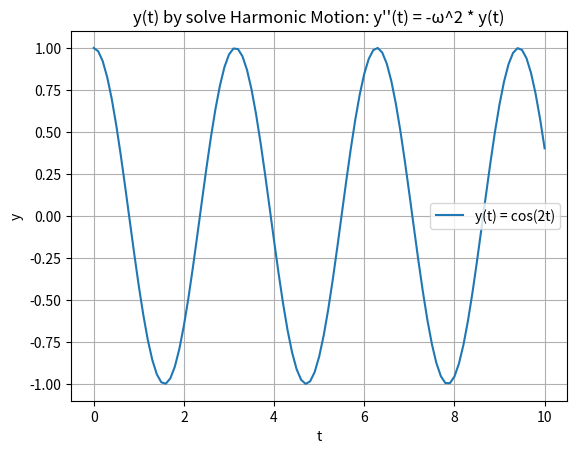

Write Python code to recreate this figure.
import numpy as np
from scipy.integrate import solve_ivp
import matplotlib.pyplot as plt

# Second-order ODE (harmonic motion)
# y''(t) = -ω^2 * y(t)
# solution is: y(t) = cos(2t)
# Convert to first-order system
def second_order_ode(t, z):
    y , dy = z
    omega = 2 # Angular frequency
    d2y = -(omega**2) * y
    dydt = dy
    return np.array([dydt, d2y])


# Initial conditions
y0 = np.array([1, 0])  # Initial position (1) and velocity (0)

# Time span
t_span = (0, 10)

# Solve the ODE
sol = solve_ivp(second_order_ode, t_span, y0, t_eval=np.linspace(0, 10, 101))

# Extract solution components (position and velocity)
t = sol.t
y = sol.y[0]  # Position
v = sol.y[1]  # Velocity (y')

plt.plot(t, y, label="y(t) = cos(2t)")
plt.xlabel("t")
plt.ylabel("y")
plt.title("y(t) by solve Harmonic Motion: y''(t) = -ω^2 * y(t)")
plt.legend()
plt.grid()
plt.show()
